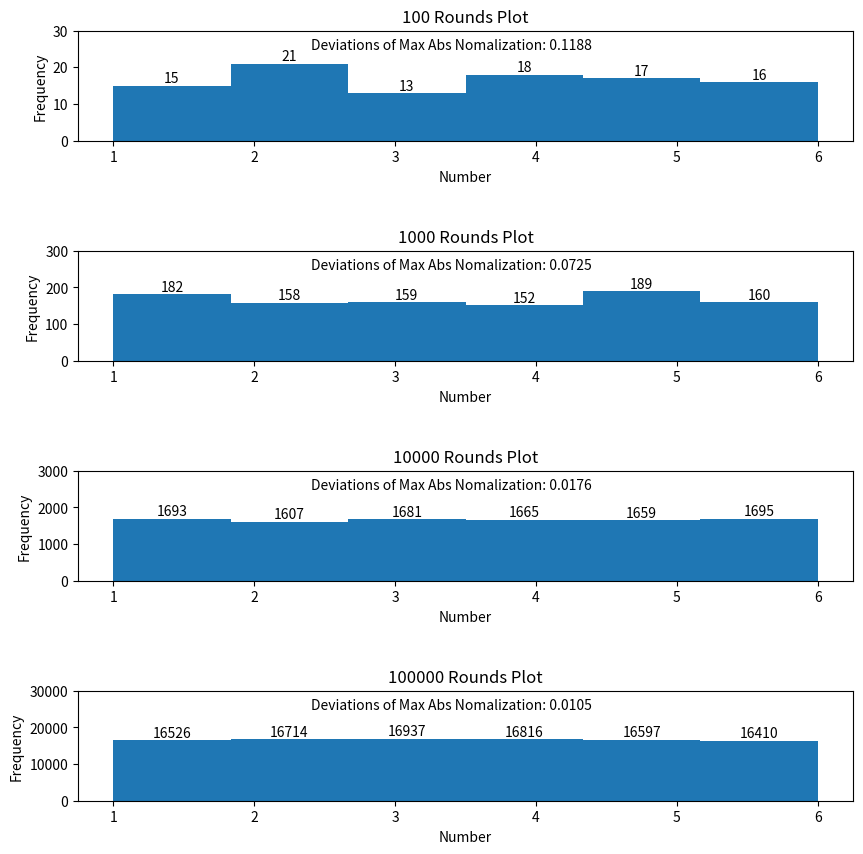

Write Python code to recreate this figure.
import random
import matplotlib.pyplot as plt
import numpy as np
import csv
import math

def makeListDic(count):
    lists = [[], {}]
    for i in range(count):
        num = random.randrange(1,7)
        lists[0].append(num)
        if num in lists[1]:
            lists[1][num] = lists[1][num] + 1
        else:
            lists[1][num] = 1
    return lists
def main():
    testcounts = [100, 1000, 10000, 100000]
    datas = []
    deviations = []

    # 데이터 만들기    
    for i in testcounts:
        datas.append(makeListDic(i))

    # 데이터 csv파일로 저장하기
    newfile = open('q2result.csv', 'w', encoding='utf-8')
    wr = csv.writer(newfile)

    header = [i for i in range(1,7)]
    header.insert(0,"")
    header.append("Deviations of Max Abs Nomalization")
    wr.writerow(header)
    for i, cnt in enumerate(testcounts):
        writeData = [str(cnt)]
        for j in range(1, 7):
            writeData.append(datas[i][1][j])
        datanp = np.array(list(datas[i][1].values()))
        min_datanp = np.min(datanp)
        max_datanp = np.max(datanp)
        # norm_datanp = (datanp - min_datanp) / (max_datanp - min_datanp)
        norm_datanp = datanp / max_datanp
        print(norm_datanp)
        deviations.append(np.std(norm_datanp))
        writeData.append(np.std(norm_datanp))
        wr.writerow(writeData)


    # 데이터 그리기
    fig = plt.figure(figsize=(10,10))
    plt.subplots_adjust(hspace=1,wspace=0.4)
    for i,l in enumerate(datas):
        plt.subplot(4,1,i+1)
        counts, edges, bars = plt.hist(l[0], bins=6)
        plt.bar_label(bars)

        # ylim, yticks, ylabel
        # plt.ylim(top=math.floor(testcounts[i]/3))
        plt.title(str(testcounts[i])+' Rounds Plot')
        plt.xlabel('Number')
        plt.yticks(range(0,int(testcounts[i]/2.5),int(testcounts[i]/10)))
        plt.ylabel('Frequency')
        plt.text(2.4, testcounts[i]/4, "Deviations of Max Abs Nomalization: {:.4f}".format(deviations[i]))
    plt.show()

if __name__ =="__main__":
    main()
